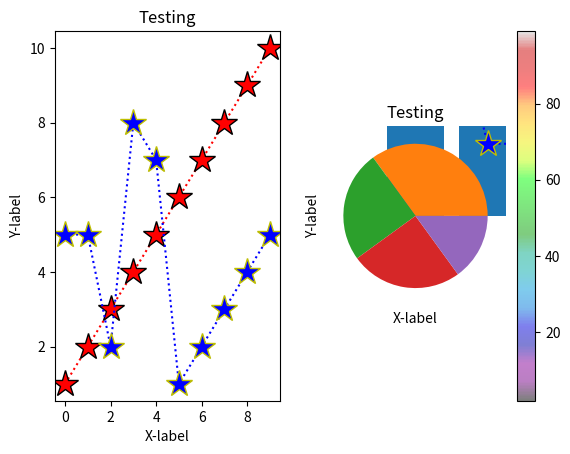

This figure's Python source:
import matplotlib.pyplot as plt
import numpy as np

ypoints = np.array([1, 2, 3, 4, 5, 6, 7, 8, 9, 10])
y2points = np.array([5, 5, 2, 8, 7, 1, 2, 3, 4, 5])

# plot 1
plt.subplot(1, 2, 1)
plt.plot(ypoints, '*:r', ms=20, mec='black')
plt.plot(y2points, '*:b', ms=20, mec='y')
plt.title("Testing")
plt.xlabel("X-label")
plt.ylabel("Y-label")

# plot 2
ypoints = np.array([5, 2, 1, 4, 5, 9, 9, 1, 1, 10])
y2points = np.array([5, 1, 1, 4, 9, 9, 2, 3, 4, 5])
plt.subplot(1, 2, 2)
plt.plot(ypoints, '*:r', ms=20, mec='black')
plt.plot(y2points, '*:b', ms=20, mec='y')
plt.title("Testing")
plt.xlabel("X-label")
plt.ylabel("Y-label")


plt.grid()
plt.show()


x = np.random.randint(100, size=(100))
y = np.random.randint(100, size=(100))
colors = np.random.randint(100, size=(100))
sizes = 10 * np.random.randint(100, size=(100))

plt.scatter(x, y, c=colors, s=sizes, alpha=0.5, cmap='nipy_spectral')

plt.colorbar()

plt.show()


x = np.array(["A", "B", "C", "D"])
y = np.array([3, 8, 1, 10])

plt.bar(x, y)
plt.show()


y = np.array([35, 25, 25, 15])

plt.pie(y)
plt.show()
